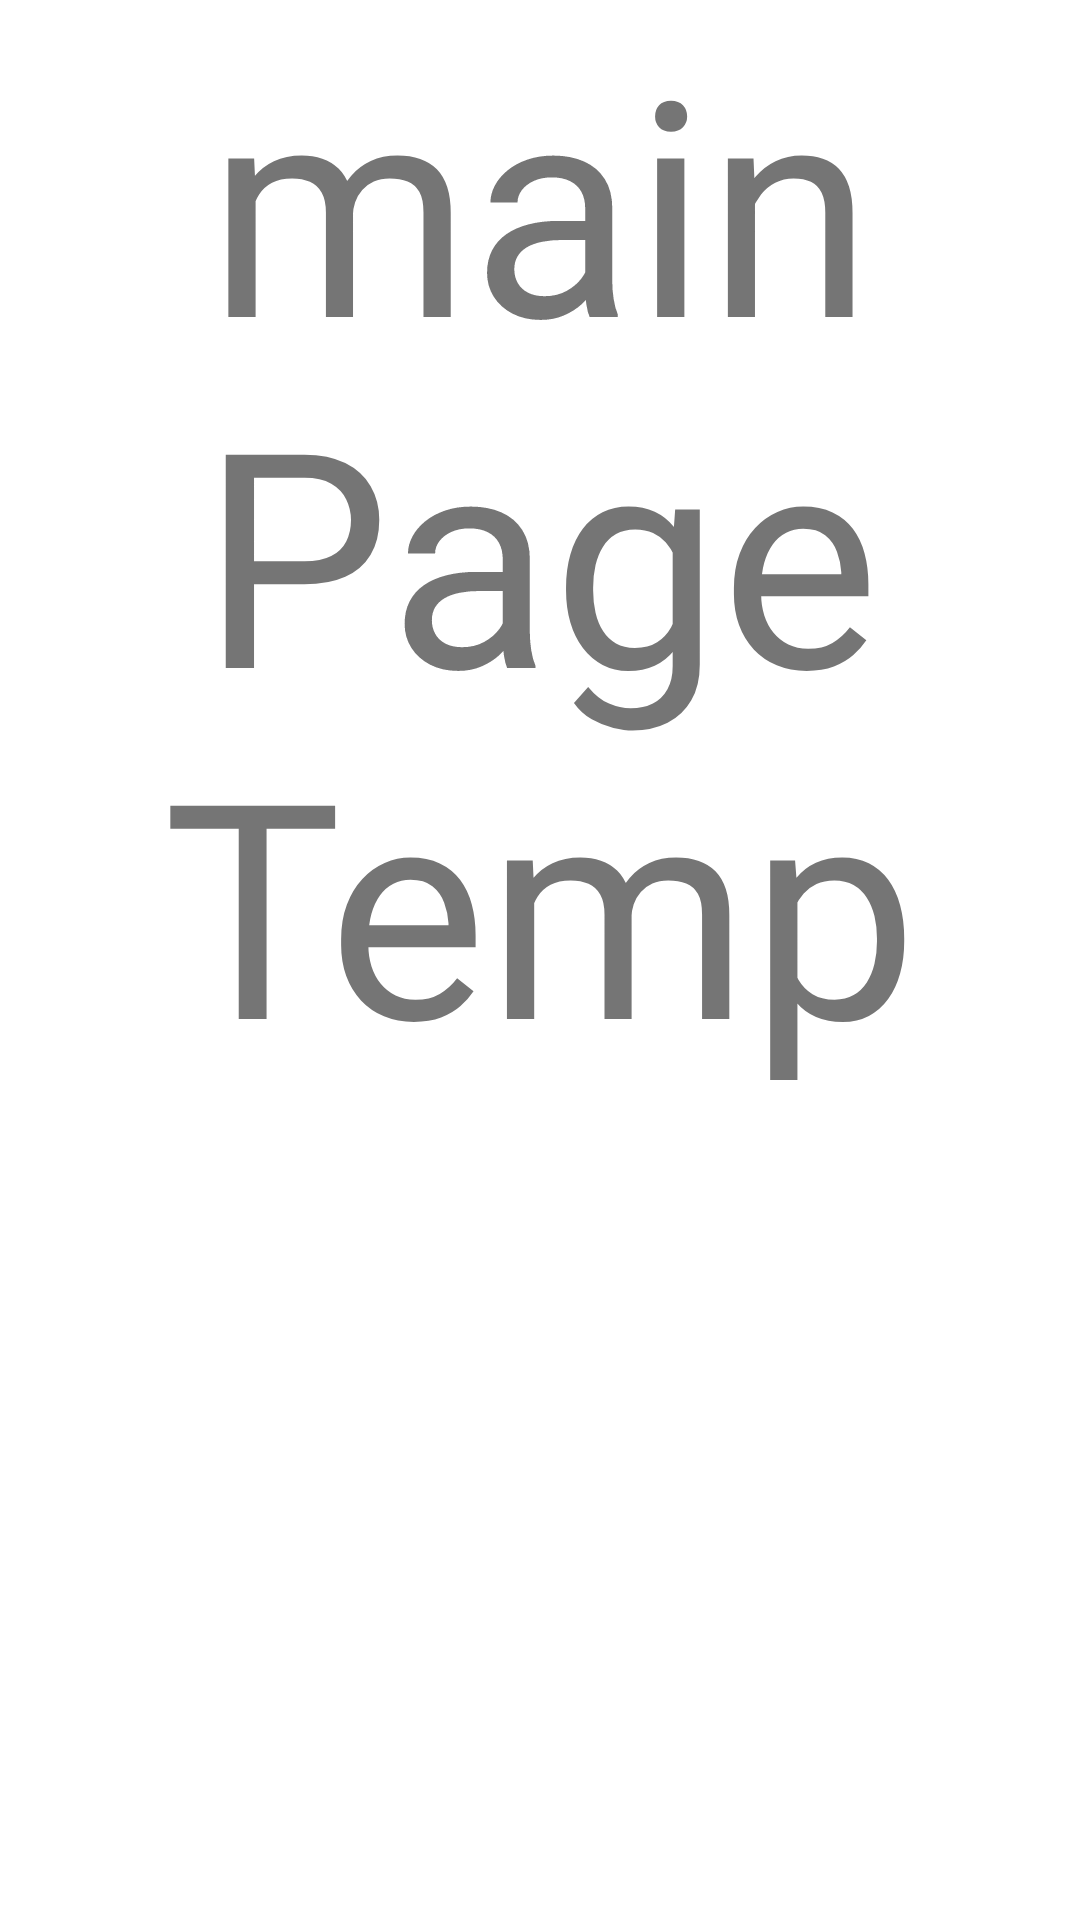

This screen was rendered from an Android layout file. Write that file and the resources it references.
<!-- AndroidManifest.xml: application theme Theme.JokesApp -->
<!-- res/layout/activity_main.xml -->
<?xml version="1.0" encoding="utf-8"?>
<androidx.constraintlayout.widget.ConstraintLayout xmlns:android="http://schemas.android.com/apk/res/android"
    xmlns:app="http://schemas.android.com/apk/res-auto"
    xmlns:tools="http://schemas.android.com/tools"
    android:id="@+id/btn1"
    android:layout_width="match_parent"
    android:layout_height="match_parent"
    android:layout_weight="1"
    tools:context=".MainActivity">

    
    <TextView
        android:layout_width="match_parent"
        android:layout_height="match_parent"
        android:text="mainPage Temp"
        android:textAlignment="center"
        android:textSize="100dp" />

</androidx.constraintlayout.widget.ConstraintLayout>
<!-- resources referenced by this layout -->
<resources>
  <style name="Theme.JokesApp" parent="Theme.MaterialComponents.DayNight.DarkActionBar">
          
          <item name="colorPrimary">@color/purple_500</item>
          <item name="colorPrimaryVariant">@color/teal_200</item>
          <item name="colorOnPrimary">@color/white</item>
          
          <item name="colorSecondary">@color/purple_700 </item>
          <item name="colorSecondaryVariant">@color/pink</item>
          <item name="colorOnSecondary">@color/black</item>
          
          <item name="android:statusBarColor">?attr/colorPrimaryVariant</item>
          
      </style>
  <color name="purple_500">#FF6200EE</color>
  <color name="teal_200">#FF03DAC5</color>
  <color name="white">#FFFFFFFF</color>
  <color name="purple_700">#FF3700B3</color>
  <color name="pink">#F25278</color>
  <color name="black">#FF000000</color>
</resources>
